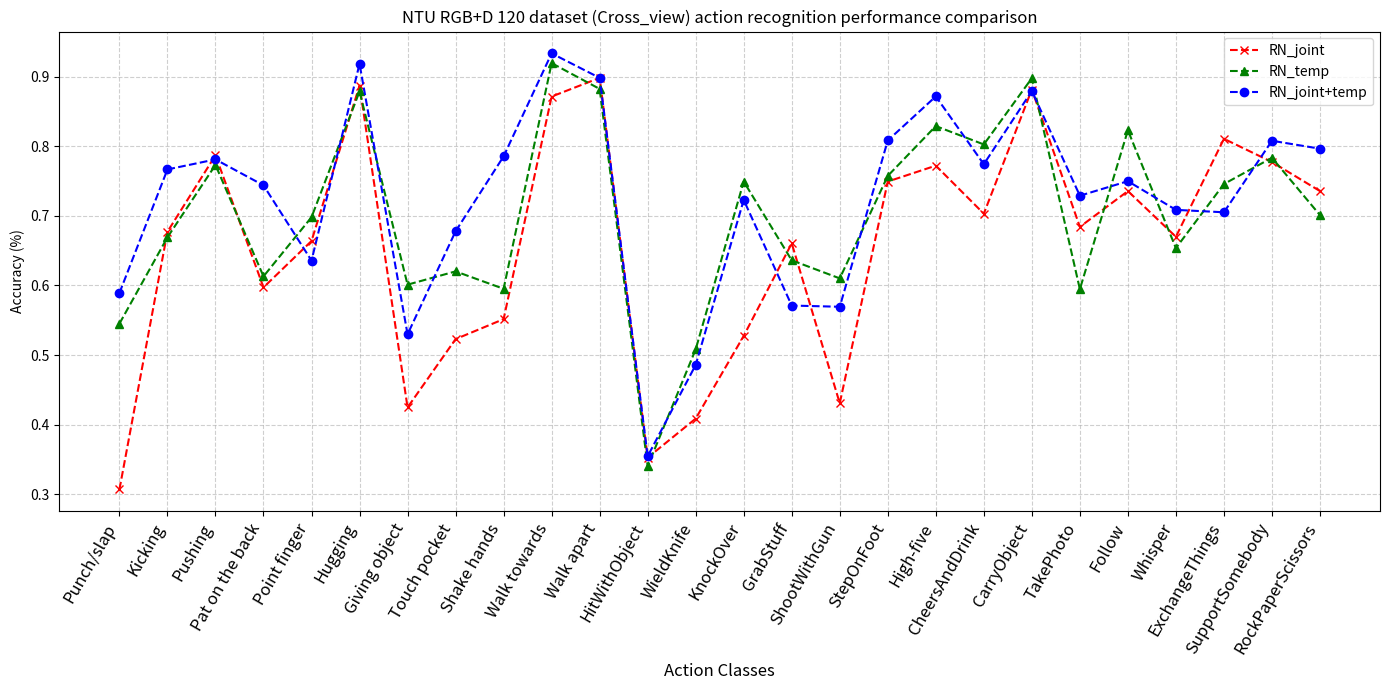

Generate this figure with matplotlib: (Note: this script raises an exception after producing the figure.)
import matplotlib.pyplot as plt
import numpy as np

# 模拟数据
labels = [
    'Punch/slap','Kicking','Pushing','Pat on the back','Point finger','Hugging','Giving object',
           'Touch pocket','Shake hands','Walk towards','Walk apart','HitWithObject','WieldKnife','KnockOver',
            'GrabStuff','ShootWithGun','StepOnFoot','High-five','CheersAndDrink',
            'CarryObject','TakePhoto','Follow','Whisper','ExchangeThings','SupportSomebody','RockPaperScissors'
]

#cross_view
accuracy_RN_joint = [0.3066132264529058,0.6772908366533864,0.7872763419483101,0.5972222222222222,0.6639839034205232,0.8875,0.4246031746031746,0.5228628230616302,0.5515873015873016,0.8717434869739479,0.8986083499005965,0.35234215885947046,0.40853658536585363,0.5274949083503055,0.6605691056910569,0.4306122448979592,0.7494908350305499,0.7723577235772358,0.7032520325203252,0.8818737270875764,0.6843177189409368,0.7357723577235772,0.670061099796334,0.8109756097560976,0.7775510204081633,0.7357723577235772]
accuracy_RN_temp = [0.5450901803607214,0.6693227091633466,0.7733598409542743,0.6130952380952381,0.6981891348088531,0.8791666666666667,0.6011904761904762,0.6202783300198808,0.5952380952380952,0.9198396793587175,0.882703777335984,0.34012219959266804,0.508130081300813,0.7494908350305499,0.6361788617886179,0.610204081632653,0.7576374745417516,0.8292682926829268,0.8028455284552846,0.8981670061099797,0.594704684317719,0.823170731707317,0.6537678207739308,0.7459349593495935,0.7836734693877551,0.7012195121951219]
accuracy_RN_joint_temp= [0.5891783567134269,0.7669322709163346,0.7813121272365805,0.7440476190476191,0.635814889336016,0.91875,0.5297619047619048,0.6779324055666004,0.7857142857142857,0.9338677354709419,0.8986083499005965,0.3543788187372709,0.48577235772357724,0.7230142566191446,0.5711382113821138,0.5693877551020409,0.8085539714867617,0.8719512195121951,0.774390243902439,0.879837067209776,0.7291242362525459,0.75,0.7087576374745418,0.7052845528455285,0.8081632653061225,0.7967479674796748]


# #cross_subject
# accuracy_RN_joint = [0.6131386861313869,0.7137681159420289,0.8043478260869565,0.7717391304347826,0.6195652173913043,0.8284671532846716,0.5289855072463768,0.7454545454545455,0.6159420289855072,0.945054945054945,0.8152173913043478,0.3652173913043478,0.2760416666666667,0.6197916666666666,0.6313043478260869,0.45217391304347826,0.7582608695652174,0.8055555555555556,0.7582608695652174,0.9027777777777778,0.6076388888888888,0.6302083333333334,0.7669565217391304,0.6347826086956522,0.8278260869565217,0.6475694444444444]
# accuracy_RN_temp = [0.6423357664233577,0.8152173913043478,0.8152173913043478,0.5978260869565217,0.717391304347826,0.8978102189781022,0.6304347826086957,0.7418181818181818,0.5760869565217391,0.967032967032967,0.8731884057971014,0.3391304347826087,0.2951388888888889,0.6510416666666666,0.6295652173913043,0.5113043478260869,0.7460869565217392,0.84375,0.6782608695652174,0.9027777777777778,0.8055555555555556,0.7378472222222222,0.7478260869565218,0.7043478260869566,0.8243478260869566,0.7621527777777778]
# accuracy_RN_joint_temp= [0.708029197080292,0.8115942028985508,0.855072463768116,0.7463768115942029,0.7391304347826086,0.8467153284671532,0.6413043478260869,0.7636363636363637,0.677536231884058,0.9340659340659341,0.8659420289855072,0.4017391304347826,0.2986111111111111,0.7395833333333334,0.7391304347826086,0.36695652173913046,0.7669565217391304,0.8645833333333334,0.7878260869565218,0.90625,0.7517361111111112,0.8055555555555556,0.7182608695652174,0.6608695652173913,0.7965217391304348,0.7586805555555556]


# 设置图表大小
plt.figure(figsize=(14, 7))

# 绘制折线图
plt.plot(accuracy_RN_joint, 'rx', label='RN_joint', linestyle='--')
plt.plot(accuracy_RN_temp, 'g^', label='RN_temp', linestyle='--')
plt.plot(accuracy_RN_joint_temp, 'bo', label='RN_joint+temp', linestyle='--')

# 添加图例
plt.legend()

# 添加标签和标题
plt.xlabel("Action Classes", fontsize=12, color='black')
plt.ylabel("Accuracy (%)")
plt.title("NTU RGB+D 120 dataset (Cross_view) action recognition performance comparison")

# 设置x轴刻度并将标签颜色设置为黑色，字体大小设置为18
plt.xticks(ticks=np.arange(len(labels)), labels=labels, rotation=60, ha="right", fontsize=12, color='black')

# 显示网格
plt.grid(True, linestyle='--', alpha=0.6)

# 显示图表
plt.tight_layout()
plt.savefig(r'/demo/ARN-LSTM/plot_figures_results/CHAPTER4/RN-all(Cross_view)_acc_vs_ntu120.png',dpi=300,bbox_inches='tight')
plt.show()
